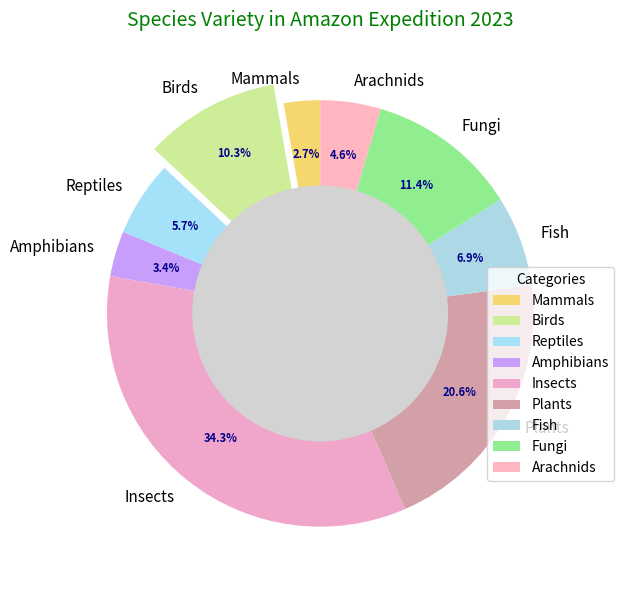

Recreate this plot in Python.
import matplotlib.pyplot as plt
import numpy as np

# Updated category list with new data
species_categories = [
    'Mammals', 'Birds', 'Reptiles', 'Amphibians', 'Insects', 'Plants', 
    'Fish', 'Fungi', 'Arachnids'
]
# Updated species count with new data
species_count = [12, 45, 25, 15, 150, 90, 30, 50, 20]
# Updated color list with new colors added
colors = ['#f5d76e', '#ceed99', '#a6e1fa', '#c79efc', '#f0a6ca', '#d4a0a7', 
          '#add8e6', '#90ee90', '#ffb6c1']

explode = (0, 0.1, 0, 0, 0, 0, 0, 0, 0)

fig, ax = plt.subplots(figsize=(10, 6))
wedges, texts, autotexts = ax.pie(species_count, labels=species_categories, autopct='%1.1f%%',
                                  startangle=90, colors=colors, explode=explode, pctdistance=0.75)

for text in texts:
    text.set_fontsize(11)
    text.set_weight('normal')
    
for autotext in autotexts:
    autotext.set_fontsize(8)
    autotext.set_color('darkblue')
    autotext.set_weight('bold')

centre_circle = plt.Circle((0, 0), 0.60, fc='lightgray')
fig.gca().add_artist(centre_circle)

plt.title("Species Variety in Amazon Expedition 2023", fontsize=14, fontweight='normal', color='green', pad=15)
plt.legend(wedges, species_categories, title="Categories", loc="upper left", bbox_to_anchor=(0.8, 0.6), shadow=False)

plt.grid(axis='y', linestyle='--', linewidth=0.7)

plt.tight_layout()
plt.show()
